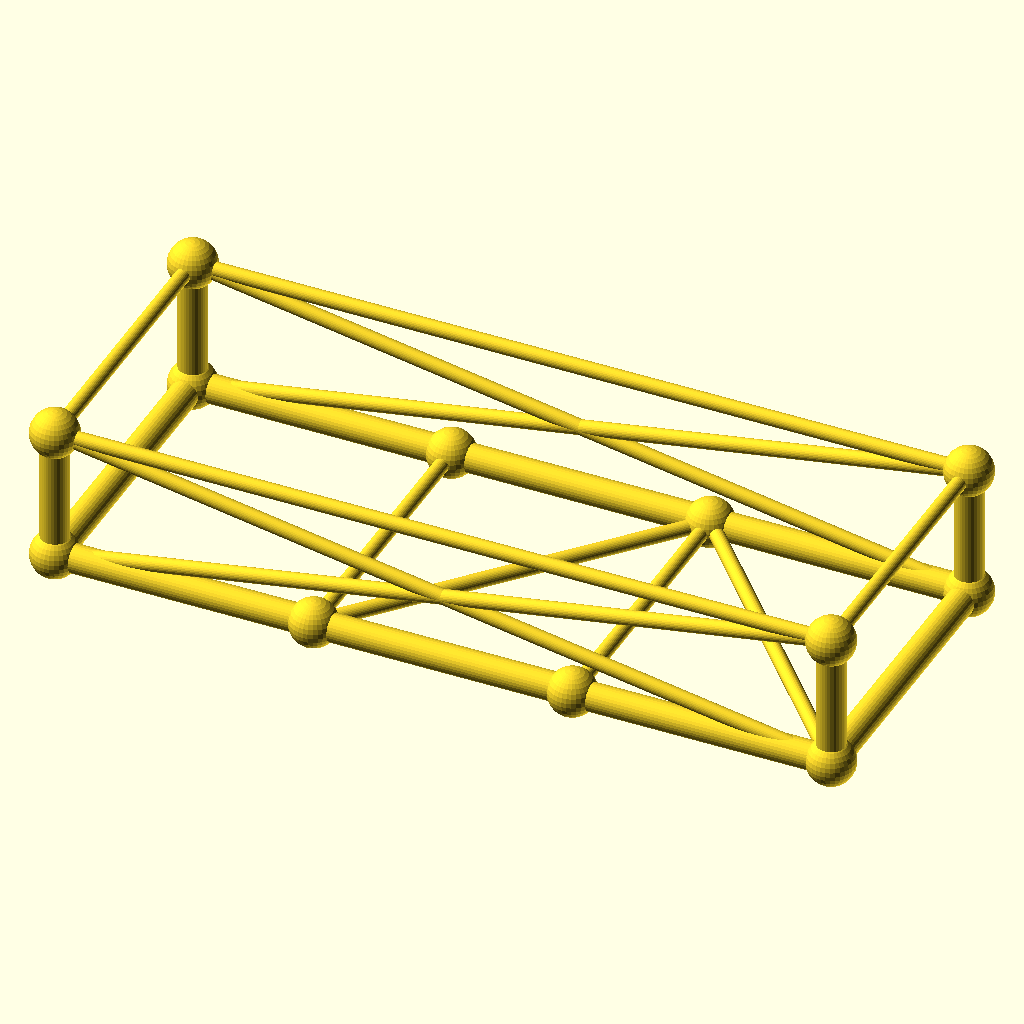
Cell 1 — every parameter at its default value.
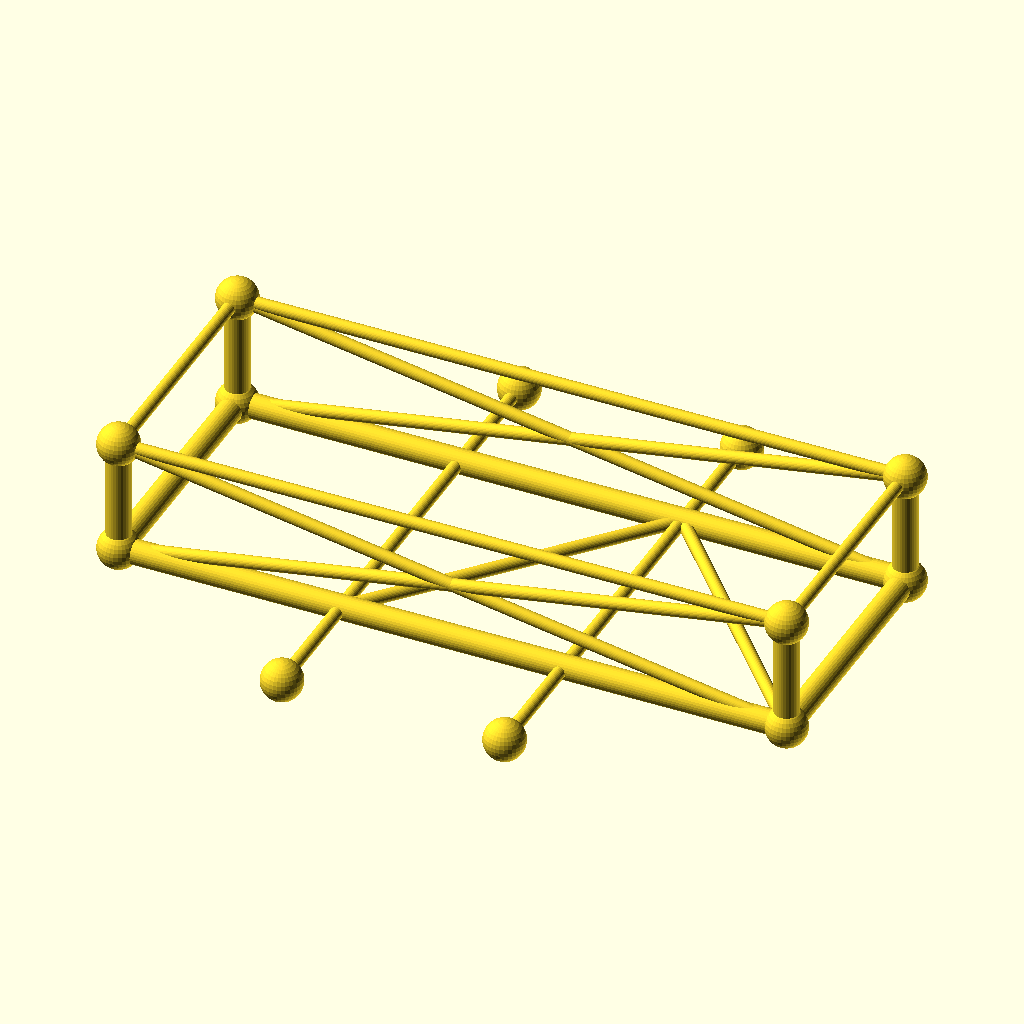
Cell 2: frame_w = 160 (everything else at default).
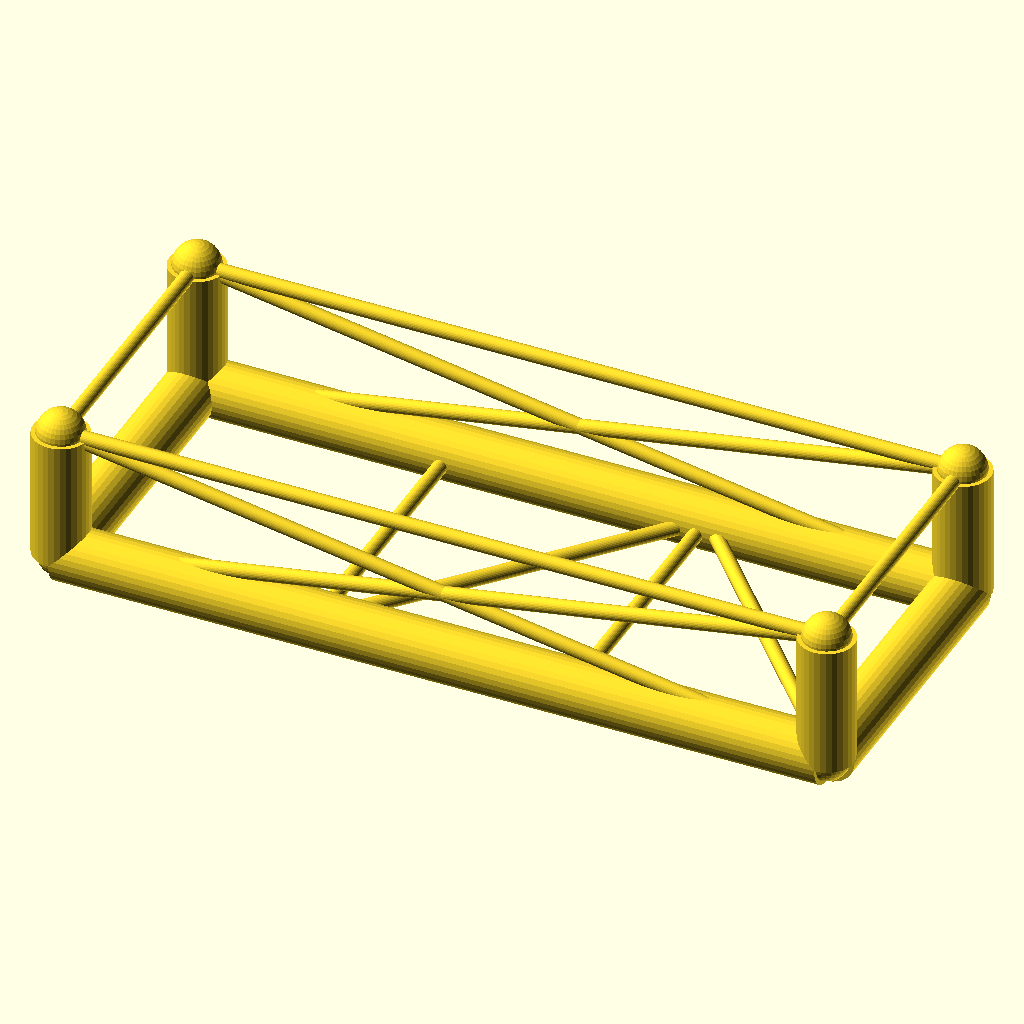
Cell 3: chord_r = 7.6 (everything else at default).
The same orthographic view direction (rotation 55°, 0°, 25°; colour scheme Cornfield) for every cell, with the view re-fitted per cell, so scale and position can differ between cells.
Source of the model, optional_data/data/gen3/chassisframes/part_0007.scad:
$fn = 32;

// ----------------------------------------------------------------------
// Chassis frame: 210 x 80 mm, 36 mm tall, 2 cross members
// ----------------------------------------------------------------------

// --- parameters (mm) ---
frame_l = 210;            // frame length, X
frame_w = 80;             // frame width, Y
frame_h = 36;             // frame height, Z
crossings = 2;            // number of cross members
chord_r = 3.8;            // main tube radius
diag_r = 2;               // brace radius
joint_r = 6.44;           // joint ball radius

cross_x = [-35, 35];
floor_nodes = [[-35, -40, 0], [35, 40, 0]];
bottom = [[-105, -40, 0], [105, -40, 0], [105, 40, 0], [-105, 40, 0]];
top = [[-105, -40, 36], [105, -40, 36], [105, 40, 36], [-105, 40, 36]];

module member(a, b, r) {
  /* rod: cylinder from joint a to joint b */
  d = b - a;
  length = norm(d);
  translate(a) rotate([0, acos(d[2] / length), atan2(d[1], d[0])])
    cylinder(h = length, r = r);
}

module joint(p, r) {
  /* ball at the joint centre */
  translate(p) sphere(r = r);
}

/* bottom rails, one member per side */
member(bottom[0], bottom[1], chord_r);
member(bottom[1], bottom[2], chord_r);
member(bottom[2], bottom[3], chord_r);
member(bottom[3], bottom[0], chord_r);
/* cross members */
for (i = [0 : crossings - 1]) {
  member([cross_x[i], -frame_w / 2, 0], [cross_x[i], frame_w / 2, 0], diag_r);
}
/* floor zig-zag brace between the cross member ends */
member(bottom[0], floor_nodes[0], diag_r);
for (i = [0 : crossings - 2]) member(floor_nodes[i], floor_nodes[i + 1], diag_r);
member(floor_nodes[crossings - 1], bottom[1], diag_r);
/* corner posts and top ring */
for (c = [0 : 3]) member(bottom[c], top[c], chord_r);
member(top[0], top[1], diag_r);
member(top[1], top[2], diag_r);
member(top[2], top[3], diag_r);
member(top[3], top[0], diag_r);
/* face crosses on the two long sides */
member(bottom[0], top[1], diag_r);
member(top[0], bottom[1], diag_r);
member(bottom[3], top[2], diag_r);
member(top[3], bottom[2], diag_r);
/* joint balls */
for (c = [0 : 3]) joint(bottom[c], joint_r);
for (c = [0 : 3]) joint(top[c], joint_r);
for (i = [0 : crossings - 1]) joint([cross_x[i], -frame_w / 2, 0], joint_r);
for (i = [0 : crossings - 1]) joint([cross_x[i], frame_w / 2, 0], joint_r);
Customizer parameters (derived from the source; name, type, default, range or options):
frame_l: number, default 210
frame_w: number, default 80
frame_h: number, default 36
crossings: number, default 2
chord_r: number, default 3.8
diag_r: number, default 2
joint_r: number, default 6.44
cross_x: vector, default [-35, 35]
